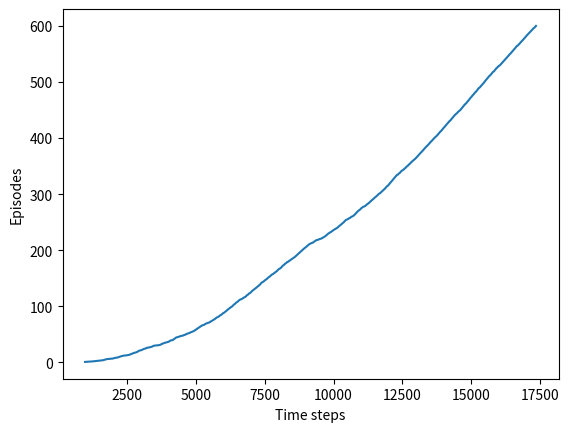

Here is the Python script that generated this plot:
import numpy as np
import matplotlib.pyplot as plt
from tqdm import tqdm 

ACTIONS = {'up': (-1, 0), 'down':(1, 0), 'right': (0, 1), 'left': (0, -1)}
ACTION_NAMES = list(ACTIONS.keys())
GRID_HEIGHT = 7
GRID_WIDTH = 10
WIND_DIST = [0, 0, 0, 1, 1, 1, 2, 2, 1, 0]
TERMINAL_STATE = [3, 7]
START_STATE = [3, 0]
REWARDS = -1

def take_action(state, action):
    next_state = [state[0] + action[0] - WIND_DIST[state[1]], state[1] + action[1]]
    next_state = [max(0, next_state[0]), max(0, next_state[1])]
    next_state = [min(GRID_HEIGHT - 1, next_state[0]), min(GRID_WIDTH - 1, next_state[1])]
    return next_state


def is_terminal(state):
    return state == TERMINAL_STATE


def epsilon_greedy(epsilon, action_values, state):
    if np.random.binomial(1, epsilon):
        action = ACTION_NAMES.index(np.random.choice(ACTION_NAMES))
    else:
        values = action_values[state[0], state[1], :]
        action = np.random.choice([action_ for action_, value_ in enumerate(values) if value_ == np.max(values)])
    return action


def sarsa(episodes, alpha, epsilon, gamma):
    time_steps = []
    Q = np.zeros((GRID_HEIGHT, GRID_WIDTH, len(ACTION_NAMES)))

    for _ in tqdm(range(episodes)):
        steps = 0
        state = START_STATE
        action = epsilon_greedy(epsilon, Q, state)

        while not is_terminal(state):
            steps += 1
            action_name = ACTION_NAMES[action]
            next_state = take_action(state, ACTIONS[action_name])
            next_action = epsilon_greedy(epsilon, Q, next_state)
            Q[state[0], state[1], action] += alpha * (REWARDS + gamma * Q[next_state[0], next_state[1], next_action] - Q[state[0], state[1], action])
            state = next_state
            action = next_action
        time_steps.append(steps)

    return Q, time_steps


def print_optimal_policy(Q):
    print('Optimal policy:')
    for i in range(GRID_HEIGHT):
        optimal_policy_row = []
        for j in range(GRID_WIDTH):
            if is_terminal([i, j]):
                optimal_policy_row.append('G')
                continue
            best_action = np.argmax(Q[i, j, :])
            if ACTION_NAMES[best_action] == 'up':
                optimal_policy_row.append('U')
            elif ACTION_NAMES[best_action] == 'down':
                optimal_policy_row.append('D')
            elif ACTION_NAMES[best_action] == 'left':
                optimal_policy_row.append('L')
            elif ACTION_NAMES[best_action] == 'right':
                optimal_policy_row.append('R')
        print(optimal_policy_row)


if __name__ == '__main__':
    episodes = 600
    epsilon = 0.1
    alpha = 0.5
    gamma = 1

    Q, time_steps = sarsa(episodes, alpha, epsilon, gamma)
    time_steps = np.add.accumulate(time_steps)

    plt.plot(time_steps, np.arange(1, len(time_steps) + 1))
    plt.xlabel('Time steps')
    plt.ylabel('Episodes')

    plt.savefig('./windy_gridworld.png')
    plt.close()

    print_optimal_policy(Q)

    
